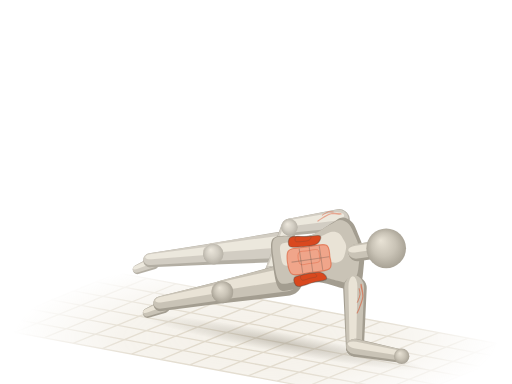
t = 0.00 s
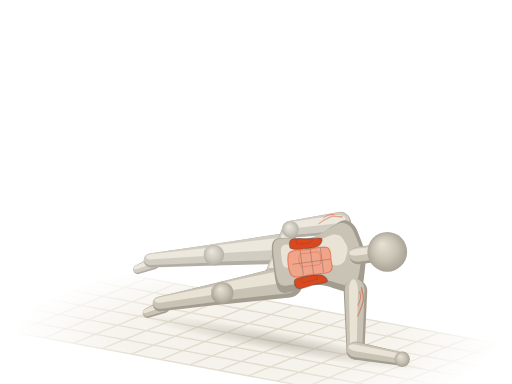
t = 0.52 s
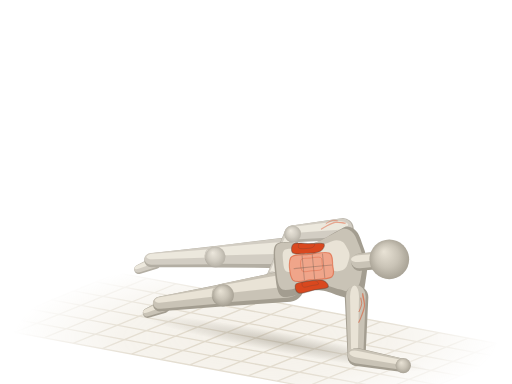
t = 0.98 s
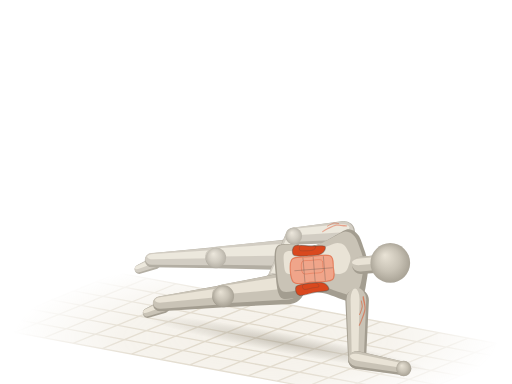
t = 1.50 s
t = 2.02 s: frame unchanged from t = 0.98 s, image omitted
t = 2.48 s: frame unchanged from t = 0.52 s, image omitted

The animated SVG that drew these frames (rendered in a browser with its animation timeline set to each time). Animation: 41 SMIL elements (animate=2,animateTransform=39); one cycle of 3.00 s, repeats indefinitely.

<svg xmlns="http://www.w3.org/2000/svg" viewBox="0 0 400 300"><title>侧平板 · Side Plank</title><defs><radialGradient id="a19-sph" cx=".5" cy=".5" r=".55" fx=".36" fy=".3"><stop offset="0" stop-color="#e9e3d6"/><stop offset=".55" stop-color="#c9c3b6"/><stop offset="1" stop-color="#a39d90"/></radialGradient><path id="a19s0" d="M-8 0C-8 6.3 -8.2 15.4 -6.2 19C-4.3 22.6 -0.1 21.6 3.6 21.5C7.3 21.4 11.9 18.7 16 18.3C20.2 18 24.1 18.3 28.5 19.6C33 20.9 38.9 24.4 42.8 25.9C46.7 27.5 49 29.4 51.7 29.1C54.4 28.8 57.1 26.8 58.8 24C60.6 21.3 61.5 16 62.4 12.6C63.3 9.3 63.9 6.5 64.2 3.8C64.5 1.1 64.5 -1.1 64.2 -3.8C63.9 -6.5 63.3 -9.3 62.4 -12.6C61.5 -16 60.6 -21.3 58.8 -24C57.1 -26.8 54.4 -28.8 51.7 -29.1C49 -29.4 46.7 -27.5 42.8 -25.9C38.9 -24.4 33 -20.9 28.5 -19.6C24.1 -18.3 20.2 -18 16 -18.3C11.9 -18.7 7.3 -21.4 3.6 -21.5C-0.1 -21.6 -4.3 -22.6 -6.2 -19C-8.2 -15.4 -8 -6.3 -8 0Z"/><path id="a19s4" d="M0 8.6L39.2 6.6A6.6 6.6 0 0 0 39.2 -6.6L0 -8.6A8.6 8.6 0 0 0 0 8.6Z"/><path id="a19s6" d="M0 6.6L38.8 4.9A4.9 4.9 0 0 0 38.8 -4.9L0 -6.6A6.6 6.6 0 0 0 0 6.6Z"/><path id="a19s7" d="M0 11.8L52 8.3A8.3 8.3 0 0 0 52 -8.3L0 -11.8A11.8 11.8 0 0 0 0 11.8Z"/><path id="a19s8" d="M0 8.3L50.2 5.5A5.5 5.5 0 0 0 50.2 -5.5L0 -8.3A8.3 8.3 0 0 0 0 8.3Z"/><path id="a19s9" d="M0 4.9L13.3 3.6A3.6 3.6 0 0 0 13.3 -3.6L0 -4.9A4.9 4.9 0 0 0 0 4.9Z"/><path id="a19s10" d="M0 9.2L46.5 7A7 7 0 0 0 46.5 -7L0 -9.2A9.2 9.2 0 0 0 0 9.2Z"/><path id="a19s12" d="M0 7L37.1 5.2A5.2 5.2 0 0 0 37.1 -5.2L0 -7A7 7 0 0 0 0 7Z"/><path id="a19s13" d="M0 12.6L51.5 8.8A8.8 8.8 0 0 0 51.5 -8.8L0 -12.6A12.6 12.6 0 0 0 0 12.6Z"/><path id="a19s14" d="M0 8.8L49.7 5.8A5.8 5.8 0 0 0 49.7 -5.8L0 -8.8A8.8 8.8 0 0 0 0 8.8Z"/><path id="a19s15" d="M0 5.2L13.3 3.8A3.8 3.8 0 0 0 13.3 -3.8L0 -5.2A5.2 5.2 0 0 0 0 5.2Z"/><path id="a19s16" d="M0 6.8L10.7 6.8A6.8 6.8 0 0 0 10.7 -6.8L0 -6.8A6.8 6.8 0 0 0 0 6.8Z"/><radialGradient id="a19-fade" gradientUnits="userSpaceOnUse" cx="200" cy="264" r="190" gradientTransform="translate(200 264) scale(1 .32) translate(-200 -264)"><stop offset="0" stop-color="#fff"/><stop offset=".55" stop-color="#fff" stop-opacity=".75"/><stop offset="1" stop-color="#fff" stop-opacity="0"/></radialGradient><mask id="a19-gm" maskUnits="userSpaceOnUse" x="0" y="0" width="400" height="300"><rect width="400" height="300" fill="url(#a19-fade)"/></mask><radialGradient id="a19-shd"><stop offset="0" stop-color="#a39d90" stop-opacity=".5"/><stop offset=".55" stop-color="#a39d90" stop-opacity=".22"/><stop offset="1" stop-color="#a39d90" stop-opacity="0"/></radialGradient></defs><g mask="url(#a19-gm)"><path d="M92.1 213.2L411.3 272.6L307.9 314.8L-11.3 255.4Z" fill="#efeadf" fill-opacity=".7"/><path d="M92.1 213.2L-11.3 255.4M114.9 217.5L11.5 259.7M137.7 221.7L34.3 263.9M160.5 225.9L57.1 268.2M183.3 230.2L79.9 272.4M206.1 234.4L102.7 276.6M228.9 238.6L125.5 280.9M251.7 242.9L148.3 285.1M274.5 247.1L171.1 289.4M297.3 251.4L193.9 293.6M320.1 255.6L216.7 297.8M342.9 259.8L239.5 302.1M365.7 264.1L262.3 306.3M388.5 268.3L285.1 310.5M411.3 272.6L307.9 314.8M92.1 213.2L411.3 272.6M74.9 220.3L394 279.6M57.6 227.3L376.8 286.6M40.4 234.3L359.6 293.7M23.2 241.4L342.4 300.7M6 248.4L325.1 307.7M-11.3 255.4L307.9 314.8" fill="none" stroke="#ddd5c5" stroke-width="1"/></g><g transform="rotate(10.5)"><ellipse fill="url(#a19-shd)" cx="266.2" cy="223" rx="113" ry="8.1"><animate attributeName="cx" values="266.2;266.3;266.4;266.7;267;267.3;267.6;267.7;267.8;267.7;267.6;267.3;267;266.7;266.4;266.3;266.2" dur="3s" repeatCount="indefinite"/><animate attributeName="rx" values="113;113;113;113;113;113.1;113.1;113.1;113.1;113.1;113.1;113.1;113;113;113;113;113" dur="3s" repeatCount="indefinite"/></ellipse></g><g opacity=".82"><g transform="translate(119.6 205.6) rotate(157.8)"><animateTransform attributeName="transform" type="translate" values="119.6 205.6;119.7 205.6;119.8 205.6;120 205.6;120.4 205.5;120.7 205.5;120.9 205.5;121.1 205.4;121.1 205.4;121.1 205.4;120.9 205.5;120.7 205.5;120.4 205.5;120 205.6;119.8 205.6;119.7 205.6;119.6 205.6" dur="3s" repeatCount="indefinite"/><animateTransform attributeName="transform" type="rotate" values="157.8;157.8;157.8;157.8;157.8;157.8;157.8;157.8;157.8;157.8;157.8;157.8;157.8;157.8;157.8;157.8;157.8" additive="sum" dur="3s" repeatCount="indefinite"/><use href="#a19s9" fill="#a39d90"/><use href="#a19s9" fill="#c9c3b6" transform="matrix(0.98 0 0 0.84 0.2 0.7)"/><use href="#a19s9" fill="#e9e3d6" transform="matrix(0.9 0 0 0.38 0.8 1.9)"/></g><g transform="translate(166.7 198.3) rotate(174.1) scale(0.99 1)"><animateTransform attributeName="transform" type="translate" values="166.7 198.3;166.8 198.4;167 198.7;167.3 199.2;167.7 199.8;168.2 200.4;168.5 200.9;168.7 201.2;168.8 201.3;168.7 201.2;168.5 200.9;168.2 200.4;167.7 199.8;167.3 199.2;167 198.7;166.8 198.4;166.7 198.3" dur="3s" repeatCount="indefinite"/><animateTransform attributeName="transform" type="rotate" values="174.1;174.2;174.5;175.1;175.9;176.7;177.3;177.6;177.7;177.6;177.3;176.7;175.9;175.1;174.5;174.2;174.1" additive="sum" dur="3s" repeatCount="indefinite"/><animateTransform attributeName="transform" type="scale" values="0.99 1;0.99 1;0.99 1;0.99 1;1 1;1 1;1 1;1 1;1 1;1 1;1 1;1 1;1 1;0.99 1;0.99 1;0.99 1;0.99 1" additive="sum" dur="3s" repeatCount="indefinite"/><use href="#a19s8" fill="#a39d90"/><use href="#a19s8" fill="#c9c3b6" transform="matrix(0.98 0 0 0.84 0.9 1)"/><use href="#a19s8" fill="#e9e3d6" transform="matrix(0.9 0 0 0.38 3.7 2.8)"/></g><g transform="translate(218.1 193) rotate(174.1) scale(0.99 1)"><animateTransform attributeName="transform" type="translate" values="218.1 193;218.1 193.2;218.4 193.8;218.8 194.8;219.4 196.1;220 197.5;220.4 198.5;220.6 199.1;220.7 199.2;220.6 199.1;220.4 198.5;220 197.5;219.4 196.1;218.8 194.8;218.4 193.8;218.1 193.2;218.1 193" dur="3s" repeatCount="indefinite"/><animateTransform attributeName="transform" type="rotate" values="174.1;174.2;174.5;175.1;175.9;176.7;177.3;177.6;177.7;177.6;177.3;176.7;175.9;175.1;174.5;174.2;174.1" additive="sum" dur="3s" repeatCount="indefinite"/><animateTransform attributeName="transform" type="scale" values="0.99 1;0.99 1;0.99 1;0.99 1;1 1;1 1;1 1;1 1;1 1;1 1;1 1;1 1;1 1;0.99 1;0.99 1;0.99 1;0.99 1" additive="sum" dur="3s" repeatCount="indefinite"/><use href="#a19s7" fill="#a39d90"/><use href="#a19s7" fill="#c9c3b6" transform="matrix(0.98 0 0 0.84 1.1 1.5)"/><use href="#a19s7" fill="#e9e3d6" transform="matrix(0.9 0 0 0.38 4.3 4.1)"/></g><g transform="translate(166.7 198.3)"><animateTransform attributeName="transform" type="translate" values="166.7 198.3;166.8 198.4;167 198.7;167.3 199.2;167.7 199.8;168.2 200.4;168.5 200.9;168.7 201.2;168.8 201.3;168.7 201.2;168.5 200.9;168.2 200.4;167.7 199.8;167.3 199.2;167 198.7;166.8 198.4;166.7 198.3" dur="3s" repeatCount="indefinite"/><circle r="7.9" fill="url(#a19-sph)"/></g><g transform="translate(226.2 177.5) rotate(112.5) scale(1 1)"><animateTransform attributeName="transform" type="translate" values="226.2 177.5;226.3 177.7;226.6 178.4;227.2 179.5;227.9 181;228.6 182.4;229.2 183.6;229.5 184.2;229.6 184.4;229.5 184.2;229.2 183.6;228.6 182.4;227.9 181;227.2 179.5;226.6 178.4;226.3 177.7;226.2 177.5" dur="3s" repeatCount="indefinite"/><animateTransform attributeName="transform" type="rotate" values="112.5;112.6;112.8;113.3;114;114.7;115.2;115.5;115.6;115.5;115.2;114.7;114;113.3;112.8;112.6;112.5" additive="sum" dur="3s" repeatCount="indefinite"/><animateTransform attributeName="transform" type="scale" values="1 1;1 1;1 1;1 1;0.99 1;0.99 1;0.99 1;0.99 1;0.99 1;0.99 1;0.99 1;0.99 1;0.99 1;1 1;1 1;1 1;1 1" additive="sum" dur="3s" repeatCount="indefinite"/><use href="#a19s6" fill="#a39d90"/><use href="#a19s6" fill="#c9c3b6" transform="matrix(0.98 0 0 0.84 -0.2 0.7)"/><use href="#a19s6" fill="#e9e3d6" transform="matrix(0.9 0 0 0.38 0.3 2)"/></g><g transform="translate(211.4 213.4)"><animateTransform attributeName="transform" type="translate" values="211.4 213.4;211.4 213.6;211.6 214.1;211.8 215;212.2 216.2;212.6 217.4;212.8 218.3;213 218.9;213 219;213 218.9;212.8 218.3;212.6 217.4;212.2 216.2;211.8 215;211.6 214.1;211.4 213.6;211.4 213.4" dur="3s" repeatCount="indefinite"/><circle r="5.6" fill="url(#a19-sph)"/></g><g transform="translate(264.8 171.9) rotate(171.7) scale(0.99 1)"><animateTransform attributeName="transform" type="translate" values="264.8 171.9;264.9 172.1;265.2 173;265.9 174.5;266.7 176.5;267.6 178.6;268.2 180.1;268.6 180.9;268.7 181.2;268.6 180.9;268.2 180.1;267.6 178.6;266.7 176.5;265.9 174.5;265.2 173;264.9 172.1;264.8 171.9" dur="3s" repeatCount="indefinite"/><animateTransform attributeName="transform" type="rotate" values="171.7;171.8;172.1;172.7;173.5;174.3;174.9;175.2;175.3;175.2;174.9;174.3;173.5;172.7;172.1;171.8;171.7" additive="sum" dur="3s" repeatCount="indefinite"/><animateTransform attributeName="transform" type="scale" values="0.99 1;0.99 1;0.99 1;1 1;1 1;1 1;1 1;1 1;1 1;1 1;1 1;1 1;1 1;1 1;0.99 1;0.99 1;0.99 1" additive="sum" dur="3s" repeatCount="indefinite"/><use href="#a19s4" fill="#a39d90"/><use href="#a19s4" fill="#c9c3b6" transform="matrix(0.98 0 0 0.84 0.8 1.1)"/><use href="#a19s4" fill="#e9e3d6" transform="matrix(0.9 0 0 0.38 3.1 3.1)"/><path id="a19m5" d="M-2 4.6C-3 4.4 -2 4.4 -0.8 4.6C0.5 4.8 3.3 6 5.5 5.8C7.7 5.6 10.7 4.2 12.6 3.5C14.4 2.8 16.5 1.6 16.5 1.6C16.5 1.6 14.4 2.8 12.6 3.5C10.7 4.2 7.9 5.6 5.5 5.8C3.1 6 -0.9 4.8 -2 4.6Z" fill="#f0a58a" stroke="#d9481f" stroke-opacity=".5" stroke-width=".9" stroke-linejoin="round"/><use href="#a19m5" fill="#fffdf8" fill-opacity=".3" stroke="none" transform="matrix(0.5 0 0 0.5 4.5 4.6)"/></g><g transform="translate(226.2 177.5)"><animateTransform attributeName="transform" type="translate" values="226.2 177.5;226.3 177.7;226.6 178.4;227.2 179.5;227.9 181;228.6 182.4;229.2 183.6;229.5 184.2;229.6 184.4;229.5 184.2;229.2 183.6;228.6 182.4;227.9 181;227.2 179.5;226.6 178.4;226.3 177.7;226.2 177.5" dur="3s" repeatCount="indefinite"/><circle r="6.4" fill="url(#a19-sph)"/></g></g><g transform="translate(127.7 239.6) rotate(157.8)"><animateTransform attributeName="transform" type="translate" values="127.7 239.6;127.7 239.6;127.7 239.6;127.7 239.6;127.6 239.6;127.7 239.6;127.7 239.6;127.7 239.6;127.7 239.6;127.7 239.6;127.7 239.6;127.7 239.6;127.6 239.6;127.7 239.6;127.7 239.6;127.7 239.6;127.7 239.6" dur="3s" repeatCount="indefinite"/><animateTransform attributeName="transform" type="rotate" values="157.8;157.8;157.8;157.8;157.8;157.8;157.8;157.8;157.8;157.8;157.8;157.8;157.8;157.8;157.8;157.8;157.8" additive="sum" dur="3s" repeatCount="indefinite"/><use href="#a19s15" fill="#a39d90"/><use href="#a19s15" fill="#c9c3b6" transform="matrix(0.98 0 0 0.84 0.2 0.7)"/><use href="#a19s15" fill="#e9e3d6" transform="matrix(0.9 0 0 0.38 0.8 2)"/></g><g transform="translate(173.8 228.1) rotate(169.2) scale(0.99 1)"><animateTransform attributeName="transform" type="translate" values="173.8 228.1;173.8 228.2;173.9 228.5;174 229;174.2 229.7;174.3 230.4;174.5 230.9;174.5 231.2;174.5 231.3;174.5 231.2;174.5 230.9;174.3 230.4;174.2 229.7;174 229;173.9 228.5;173.8 228.2;173.8 228.1" dur="3s" repeatCount="indefinite"/><animateTransform attributeName="transform" type="rotate" values="169.2;169.3;169.6;170.2;171;171.8;172.4;172.8;172.9;172.8;172.4;171.8;171;170.2;169.6;169.3;169.2" additive="sum" dur="3s" repeatCount="indefinite"/><animateTransform attributeName="transform" type="scale" values="0.99 1;0.99 1;1 1;1 1;1 1;1 1;1 1;1 1;1 1;1 1;1 1;1 1;1 1;1 1;1 1;0.99 1;0.99 1" additive="sum" dur="3s" repeatCount="indefinite"/><use href="#a19s14" fill="#a39d90"/><use href="#a19s14" fill="#c9c3b6" transform="matrix(0.98 0 0 0.84 0.9 1.1)"/><use href="#a19s14" fill="#e9e3d6" transform="matrix(0.9 0 0 0.38 3.5 3.1)"/></g><g transform="translate(224.1 218.5) rotate(169.2) scale(0.99 1)"><animateTransform attributeName="transform" type="translate" values="224.1 218.5;224.1 218.7;224.3 219.3;224.5 220.3;224.9 221.7;225.2 223.1;225.5 224.1;225.6 224.7;225.6 224.9;225.6 224.7;225.5 224.1;225.2 223.1;224.9 221.7;224.5 220.3;224.3 219.3;224.1 218.7;224.1 218.5" dur="3s" repeatCount="indefinite"/><animateTransform attributeName="transform" type="rotate" values="169.2;169.3;169.6;170.2;171;171.8;172.4;172.8;172.9;172.8;172.4;171.8;171;170.2;169.6;169.3;169.2" additive="sum" dur="3s" repeatCount="indefinite"/><animateTransform attributeName="transform" type="scale" values="0.99 1;0.99 1;1 1;1 1;1 1;1 1;1 1;1 1;1 1;1 1;1 1;1 1;1 1;1 1;1 1;0.99 1;0.99 1" additive="sum" dur="3s" repeatCount="indefinite"/><use href="#a19s13" fill="#a39d90"/><use href="#a19s13" fill="#c9c3b6" transform="matrix(0.98 0 0 0.84 1 1.6)"/><use href="#a19s13" fill="#e9e3d6" transform="matrix(0.9 0 0 0.38 4 4.5)"/></g><g transform="translate(173.8 228.1)"><animateTransform attributeName="transform" type="translate" values="173.8 228.1;173.8 228.2;173.9 228.5;174 229;174.2 229.7;174.3 230.4;174.5 230.9;174.5 231.2;174.5 231.3;174.5 231.2;174.5 230.9;174.3 230.4;174.2 229.7;174 229;173.9 228.5;173.8 228.2;173.8 228.1" dur="3s" repeatCount="indefinite"/><circle r="8.4" fill="url(#a19-sph)"/></g><g transform="translate(221.1 205.8) rotate(-8.3) scale(0.99 0.99)"><animateTransform attributeName="transform" type="translate" values="221.1 205.8;221.1 206;221.3 206.5;221.7 207.6;222.1 208.9;222.6 210.3;222.9 211.3;223.1 211.9;223.2 212.1;223.1 211.9;222.9 211.3;222.6 210.3;222.1 208.9;221.7 207.6;221.3 206.5;221.1 206;221.1 205.8" dur="3s" repeatCount="indefinite"/><animateTransform attributeName="transform" type="rotate" values="-8.3;-8.2;-7.9;-7.3;-6.5;-5.7;-5.1;-4.8;-4.7;-4.8;-5.1;-5.7;-6.5;-7.3;-7.9;-8.2;-8.3" additive="sum" dur="3s" repeatCount="indefinite"/><animateTransform attributeName="transform" type="scale" values="0.99 0.99;0.99 0.99;0.99 0.99;1 0.99;1 0.99;1 0.99;1 0.99;1 0.99;1 0.99;1 0.99;1 0.99;1 0.99;1 0.99;1 0.99;0.99 0.99;0.99 0.99;0.99 0.99" additive="sum" dur="3s" repeatCount="indefinite"/><use href="#a19s0" fill="#a39d90"/><use href="#a19s0" fill="#c9c3b6" transform="matrix(0.94 0 0 0.86 0.7 -2.5)"/><use href="#a19s0" fill="#e9e3d6" transform="matrix(0.72 0 0 0.42 4.9 -6.8)"/><path id="a19m1" d="M5.3 -8.9C3 -5.7 3 5.7 5.3 8.9C7.7 12 14.6 10 19.6 10.1C24.7 10.2 32.7 11.2 35.7 9.5C38.6 7.8 37.4 3.2 37.4 0C37.4 -3.2 38.6 -7.8 35.7 -9.5C32.7 -11.2 24.7 -10.2 19.6 -10.1C14.6 -10 7.7 -12 5.3 -8.9Z" fill="#f0a58a" stroke="#d9481f" stroke-opacity=".5" stroke-width=".9" stroke-linejoin="round"/><use href="#a19m1" fill="#fffdf8" fill-opacity=".3" stroke="none" transform="matrix(0.5 0 0 0.5 10.6 -2)"/><path d="M14.3 -9.5C14.3 -6.3 14.3 6.3 14.3 9.5" fill="none" stroke="#4a4640" stroke-opacity=".3" stroke-width=".8" stroke-linecap="round"/><path d="M22.3 -9.6C22.3 -6.4 22.3 6.4 22.3 9.6" fill="none" stroke="#4a4640" stroke-opacity=".3" stroke-width=".8" stroke-linecap="round"/><path d="M30.3 -9.4C30.3 -6.2 30.3 6.2 30.3 9.4" fill="none" stroke="#4a4640" stroke-opacity=".3" stroke-width=".8" stroke-linecap="round"/><path d="M7.1 0C12 0 31.6 0 36.6 0" fill="none" stroke="#4a4640" stroke-opacity=".3" stroke-width=".8" stroke-linecap="round"/><path id="a19m2" d="M7.1 12.6C5.9 14.1 6.5 18.7 8.9 19.6C11.3 20.6 17.5 18.7 21.4 18.3C25.3 17.9 30.9 18.4 32.1 17.2C33.3 16 31.2 12.4 28.5 11.4C25.9 10.3 19.6 10.7 16 10.9C12.5 11.1 8.3 11.2 7.1 12.6Z" fill="#d9481f" stroke="#4a4640" stroke-opacity=".38" stroke-width=".9" stroke-linejoin="round"/><use href="#a19m2" fill="#fffdf8" fill-opacity=".3" stroke="none" transform="matrix(0.5 0 0 0.5 8.8 5.5)"/><path id="a19m3" d="M7.1 -12.6C5.9 -14.1 6.5 -18.7 8.9 -19.6C11.3 -20.6 17.5 -18.7 21.4 -18.3C25.3 -17.9 30.9 -18.4 32.1 -17.2C33.3 -16 31.2 -12.4 28.5 -11.4C25.9 -10.3 19.6 -10.7 16 -10.9C12.5 -11.1 8.3 -11.2 7.1 -12.6Z" fill="#d9481f" stroke="#4a4640" stroke-opacity=".38" stroke-width=".9" stroke-linejoin="round"/><use href="#a19m3" fill="#fffdf8" fill-opacity=".3" stroke="none" transform="matrix(0.5 0 0 0.5 8.8 -9.5)"/></g><g transform="translate(277.3 225) rotate(90)"><animateTransform attributeName="transform" type="translate" values="277.3 225;277.4 225.3;277.5 226.2;277.8 227.8;278.2 229.8;278.5 231.9;278.8 233.5;278.9 234.4;279 234.6;278.9 234.4;278.8 233.5;278.5 231.9;278.2 229.8;277.8 227.8;277.5 226.2;277.4 225.3;277.3 225" dur="3s" repeatCount="indefinite"/><animateTransform attributeName="transform" type="rotate" values="90;90;90;90;90;90;90;90;90;90;90;90;90;90;90;90;90" additive="sum" dur="3s" repeatCount="indefinite"/><use href="#a19s10" fill="#a39d90"/><use href="#a19s10" fill="#c9c3b6" transform="matrix(0.98 0 0 0.84 -0.7 0.6)"/><use href="#a19s10" fill="#e9e3d6" transform="matrix(0.9 0 0 0.38 -0.9 1.6)"/><path id="a19m11" d="M-2.3 -4.9C-3.6 -4.7 -2.4 -4.7 -0.9 -4.9C0.5 -5.1 3.9 -6.3 6.5 -6.2C9.1 -6 12.7 -4.5 14.9 -3.7C17.1 -3 19.5 -1.7 19.5 -1.7C19.5 -1.7 17.1 -3 14.9 -3.7C12.7 -4.5 9.4 -6 6.5 -6.2C3.6 -6.3 -1.1 -5.1 -2.3 -4.9Z" fill="#f0a58a" stroke="#d9481f" stroke-opacity=".5" stroke-width=".9" stroke-linejoin="round"/><use href="#a19m11" fill="#fffdf8" fill-opacity=".3" stroke="none" transform="matrix(0.5 0 0 0.5 1.7 -0.9)"/></g><g transform="translate(277.3 271.6)"><animateTransform attributeName="transform" type="translate" values="277.3 271.6;277.4 271.8;277.5 272.7;277.8 274.3;278.2 276.4;278.5 278.4;278.8 280;278.9 280.9;279 281.2;278.9 280.9;278.8 280;278.5 278.4;278.2 276.4;277.8 274.3;277.5 272.7;277.4 271.8;277.3 271.6" dur="3s" repeatCount="indefinite"/><circle r="6.8" fill="url(#a19-sph)"/></g><g transform="translate(278.9 197.3) rotate(-8.3) scale(0.99 1)"><animateTransform attributeName="transform" type="translate" values="278.9 197.3;279 197.6;279.3 198.5;279.8 200.1;280.4 202.3;281 204.4;281.5 206.1;281.7 207;281.8 207.3;281.7 207;281.5 206.1;281 204.4;280.4 202.3;279.8 200.1;279.3 198.5;279 197.6;278.9 197.3" dur="3s" repeatCount="indefinite"/><animateTransform attributeName="transform" type="rotate" values="-8.3;-8.2;-7.9;-7.3;-6.5;-5.7;-5.1;-4.8;-4.7;-4.8;-5.1;-5.7;-6.5;-7.3;-7.9;-8.2;-8.3" additive="sum" dur="3s" repeatCount="indefinite"/><animateTransform attributeName="transform" type="scale" values="0.99 1;0.99 1;0.99 1;1 1;1 1;1 1;1 1;1 1;1 1;1 1;1 1;1 1;1 1;1 1;0.99 1;0.99 1;0.99 1" additive="sum" dur="3s" repeatCount="indefinite"/><use href="#a19s16" fill="#a39d90"/><use href="#a19s16" fill="#c9c3b6" transform="matrix(0.98 0 0 0.84 -0.3 -1)"/><use href="#a19s16" fill="#e9e3d6" transform="matrix(0.9 0 0 0.38 -0.5 -2.8)"/></g><g transform="translate(277.3 271.6) rotate(10.5)"><animateTransform attributeName="transform" type="translate" values="277.3 271.6;277.4 271.8;277.5 272.7;277.8 274.3;278.2 276.4;278.5 278.4;278.8 280;278.9 280.9;279 281.2;278.9 280.9;278.8 280;278.5 278.4;278.2 276.4;277.8 274.3;277.5 272.7;277.4 271.8;277.3 271.6" dur="3s" repeatCount="indefinite"/><animateTransform attributeName="transform" type="rotate" values="10.5;10.5;10.5;10.5;10.5;10.5;10.5;10.5;10.5;10.5;10.5;10.5;10.5;10.5;10.5;10.5;10.5" additive="sum" dur="3s" repeatCount="indefinite"/><use href="#a19s12" fill="#a39d90"/><use href="#a19s12" fill="#c9c3b6" transform="matrix(0.98 0 0 0.84 -0.2 -0.8)"/><use href="#a19s12" fill="#e9e3d6" transform="matrix(0.9 0 0 0.38 0.2 -2.1)"/></g><g transform="translate(313.8 278.3)"><animateTransform attributeName="transform" type="translate" values="313.8 278.3;313.9 278.6;314 279.5;314.3 281.1;314.6 283.1;315 285.2;315.2 286.8;315.4 287.7;315.4 287.9;315.4 287.7;315.2 286.8;315 285.2;314.6 283.1;314.3 281.1;314 279.5;313.9 278.6;313.8 278.3" dur="3s" repeatCount="indefinite"/><circle r="6" fill="url(#a19-sph)"/></g><g transform="translate(301.7 194)"><animateTransform attributeName="transform" type="translate" values="301.7 194;301.8 194.3;302.1 195.3;302.7 197.2;303.4 199.7;304 202.1;304.6 204;304.8 205.1;304.9 205.4;304.8 205.1;304.6 204;304 202.1;303.4 199.7;302.7 197.2;302.1 195.3;301.8 194.3;301.7 194" dur="3s" repeatCount="indefinite"/><circle r="15.5" fill="url(#a19-sph)"/></g></svg>
